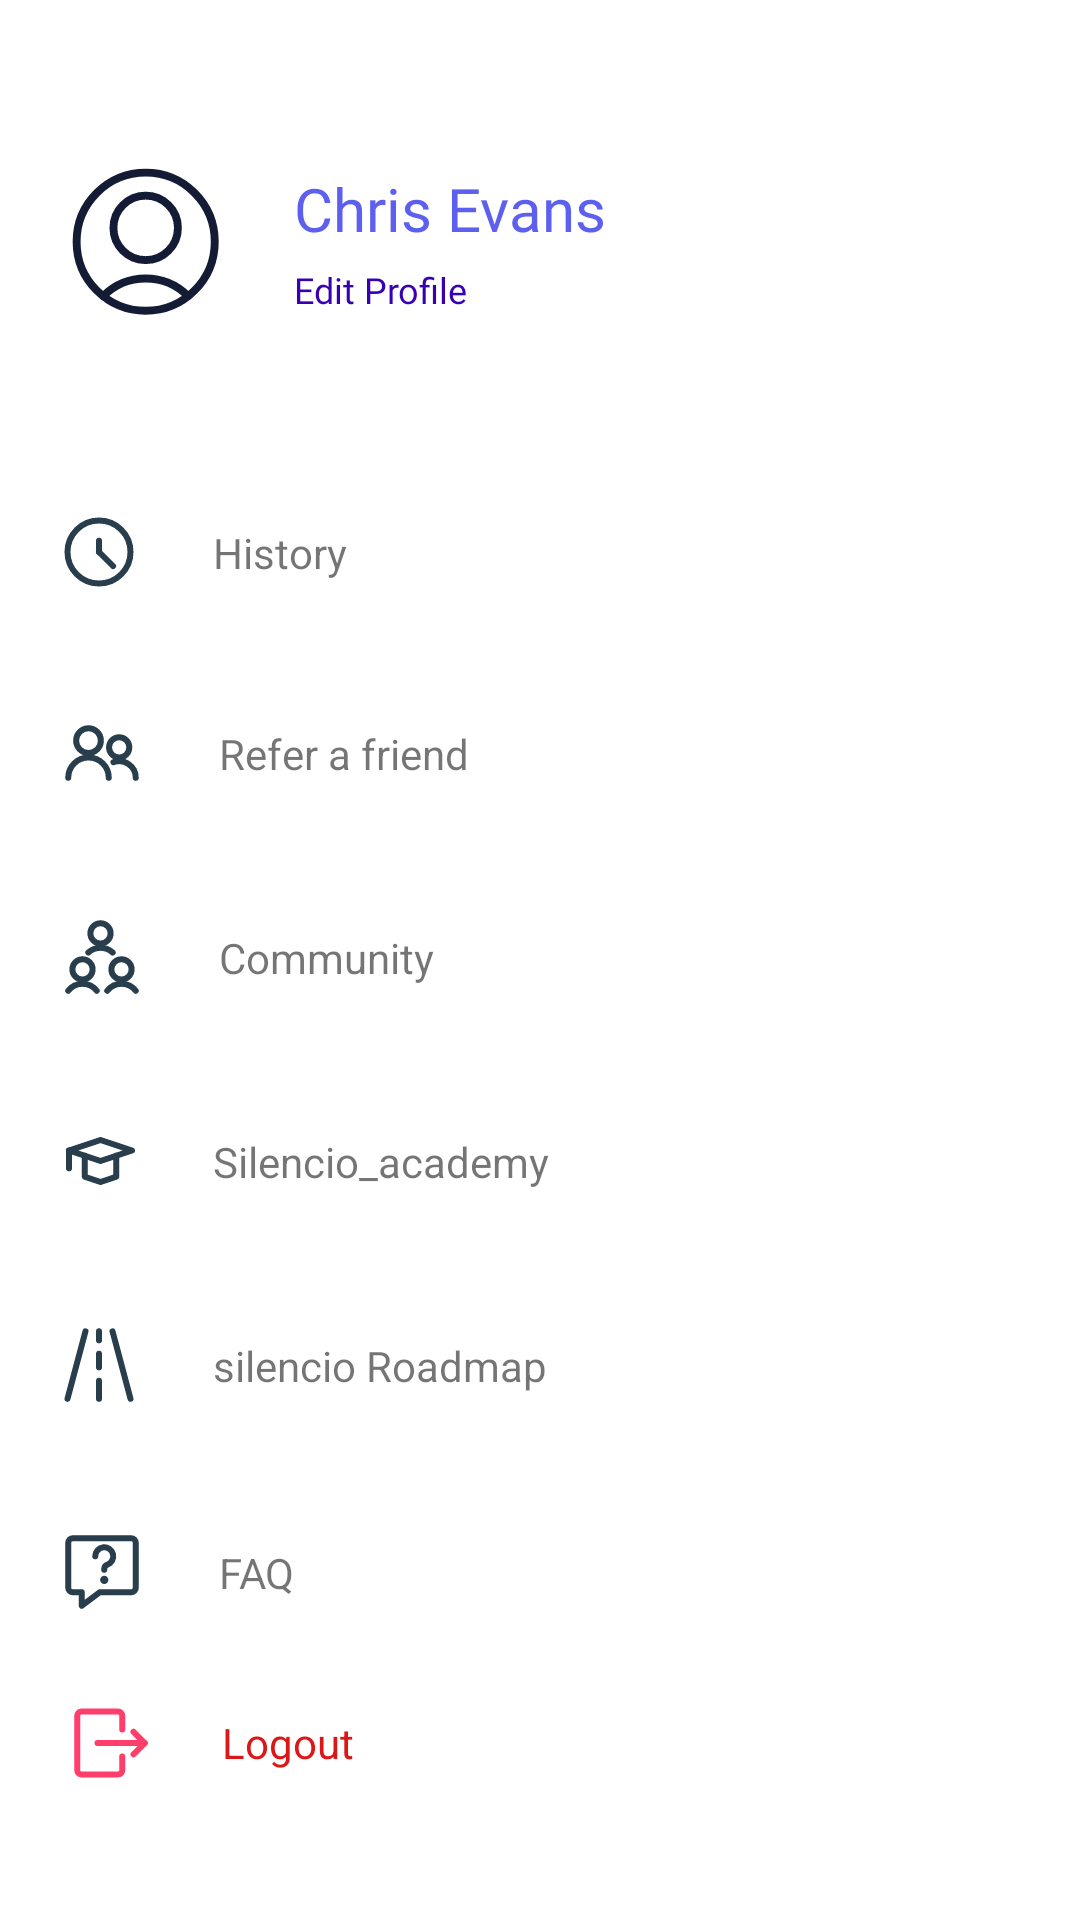

Write the Android layout XML for this screen, with the resource values it uses.
<!-- AndroidManifest.xml: application theme Theme.Silencio_App -->
<!-- res/layout/nav_header.xml -->
<?xml version="1.0" encoding="utf-8"?>
<layout xmlns:tools="http://schemas.android.com/tools"
    xmlns:android="http://schemas.android.com/apk/res/android"
    xmlns:app="http://schemas.android.com/apk/res-auto">

    <androidx.constraintlayout.widget.ConstraintLayout
        android:layout_width="match_parent"
        android:layout_height="match_parent">

        <androidx.constraintlayout.widget.Guideline
            android:id="@+id/guideline"
            android:layout_width="wrap_content"
            android:layout_height="wrap_content"
            android:orientation="horizontal"
            app:layout_constraintGuide_begin="32dp" />

        <ImageView
            android:id="@+id/iv_user_img"
            android:layout_width="50dp"
            android:layout_height="50dp"
            android:layout_marginStart="24dp"
            android:layout_marginTop="24dp"
            app:layout_constraintStart_toStartOf="parent"
            app:layout_constraintTop_toTopOf="@+id/guideline"
            app:srcCompat="@drawable/single_neutral_circle" />

        <TextView
            android:id="@+id/side_menu_user_name"
            android:layout_width="wrap_content"
            android:layout_height="wrap_content"
            android:layout_marginStart="24dp"
            android:ellipsize="marquee"
            android:fontFamily="@font/dm_sans"
            android:maxLines="1"
            android:text="Chris Evans"
            android:textColor="@color/bluish_color"
            android:textSize="20sp"
            app:layout_constraintStart_toEndOf="@+id/iv_user_img"
            app:layout_constraintTop_toTopOf="@+id/iv_user_img"
            tools:text="Chris Evans" />

        <TextView
            android:id="@+id/tv_edit_profile"
            android:layout_width="0dp"
            android:layout_height="wrap_content"
            android:layout_marginTop="4dp"
            android:fontFamily="@font/poppins_medium"
            android:text="Edit Profile"
            android:textColor="@color/purple_700"
            android:textSize="12sp"
            app:layout_constraintBottom_toBottomOf="@+id/iv_user_img"
            app:layout_constraintEnd_toEndOf="@+id/side_menu_user_name"
            app:layout_constraintStart_toStartOf="@+id/side_menu_user_name"
            app:layout_constraintTop_toBottomOf="@+id/side_menu_user_name" />





        <ImageView
            android:id="@+id/imageView13"
            android:layout_width="wrap_content"

            android:layout_height="wrap_content"
            android:layout_marginStart="21dp"
            android:layout_marginTop="66dp"
            android:src="@drawable/time_clock_circle"
            app:layout_constraintStart_toStartOf="parent"
            app:layout_constraintTop_toBottomOf="@+id/iv_user_img" />

        <TextView
            android:id="@+id/textView47"
            android:layout_width="0dp"
            android:layout_height="wrap_content"
            android:layout_marginStart="26dp"
            android:layout_marginEnd="20dp"
            android:text="History"
            app:layout_constraintBottom_toBottomOf="@+id/imageView13"
            app:layout_constraintEnd_toEndOf="parent"
            app:layout_constraintStart_toEndOf="@+id/imageView13"
            app:layout_constraintTop_toTopOf="@+id/imageView13" />


        <ImageView
            android:id="@+id/imageView14"
            android:layout_width="wrap_content"
            android:layout_height="wrap_content"
            android:layout_marginTop="43dp"
            android:src="@drawable/multiple_neutral_2"
            app:layout_constraintStart_toStartOf="@+id/imageView13"
            app:layout_constraintTop_toBottomOf="@+id/imageView13" />


        <TextView
            android:id="@+id/textView46"
            android:layout_width="0dp"

            android:layout_height="wrap_content"
            android:layout_marginStart="26dp"
            android:text="Refer a friend"
            app:layout_constraintBottom_toBottomOf="@+id/imageView14"
            app:layout_constraintEnd_toEndOf="@+id/textView47"
            app:layout_constraintStart_toEndOf="@+id/imageView14"
            app:layout_constraintTop_toTopOf="@+id/imageView14" />

        <ImageView
            android:id="@+id/imageView15"
            android:layout_width="wrap_content"
            android:layout_height="wrap_content"
            android:layout_marginTop="43dp"
            android:src="@drawable/multiple_users_1"
            app:layout_constraintStart_toStartOf="@+id/imageView14"
            app:layout_constraintTop_toBottomOf="@+id/imageView14" />


        <TextView
            android:id="@+id/textView49"
            android:layout_width="0dp"

            android:layout_height="wrap_content"
            android:layout_marginStart="26dp"
            android:text="Community"
            app:layout_constraintBottom_toBottomOf="@+id/imageView15"
            app:layout_constraintEnd_toEndOf="@+id/textView46"
            app:layout_constraintStart_toEndOf="@+id/imageView15"
            app:layout_constraintTop_toTopOf="@+id/imageView15" />


        <ImageView
            android:id="@+id/imageView16"
            android:layout_width="wrap_content"
            android:layout_height="wrap_content"
            android:layout_marginTop="43dp"
            android:src="@drawable/e_learning_exchange"
            app:layout_constraintStart_toStartOf="@+id/imageView15"
            app:layout_constraintTop_toBottomOf="@+id/imageView15" />

        <TextView
            android:id="@+id/textView63"
            android:layout_width="0dp"

            android:layout_height="wrap_content"
            android:layout_marginStart="26dp"
            android:text="Silencio_academy"
            app:layout_constraintBottom_toBottomOf="@+id/imageView16"
            app:layout_constraintEnd_toEndOf="@+id/textView49"
            app:layout_constraintStart_toEndOf="@+id/imageView16"
            app:layout_constraintTop_toTopOf="@+id/imageView16" />

        <ImageView
            android:id="@+id/imageView17"
            android:layout_width="wrap_content"
            android:layout_height="wrap_content"
            android:layout_marginTop="43dp"
            android:src="@drawable/road_straight"
            app:layout_constraintStart_toStartOf="@+id/imageView16"
            app:layout_constraintTop_toBottomOf="@+id/imageView16" />


        <TextView
            android:id="@+id/textView71"
            android:layout_width="0dp"

            android:layout_height="wrap_content"
            android:layout_marginStart="26dp"
            android:text="silencio Roadmap"
            app:layout_constraintBottom_toBottomOf="@+id/imageView17"
            app:layout_constraintEnd_toEndOf="@+id/textView63"
            app:layout_constraintStart_toEndOf="@+id/imageView17"
            app:layout_constraintTop_toTopOf="@+id/imageView17" />

        <ImageView
            android:id="@+id/imageView18"
            android:layout_width="wrap_content"
            android:layout_height="wrap_content"
            android:layout_marginTop="43dp"
            android:src="@drawable/groupq"
            app:layout_constraintStart_toStartOf="@+id/imageView17"
            app:layout_constraintTop_toBottomOf="@+id/imageView17" />


        <TextView
            android:layout_width="0dp"
            android:layout_height="wrap_content"

            android:layout_marginStart="26dp"
            android:text="FAQ"
            app:layout_constraintBottom_toBottomOf="@+id/imageView18"
            app:layout_constraintEnd_toEndOf="@+id/textView71"
            app:layout_constraintStart_toEndOf="@+id/imageView18"
            app:layout_constraintTop_toTopOf="@+id/imageView18" />

        <LinearLayout
            android:id="@+id/ll_logout"
            android:layout_width="match_parent"
            android:layout_height="wrap_content"
            android:layout_marginBottom="32dp"
            android:gravity="center_vertical"
            android:orientation="horizontal"
            android:paddingVertical="15dp"
            app:layout_constraintBottom_toBottomOf="parent"
            app:layout_constraintEnd_toEndOf="parent"
            app:layout_constraintHorizontal_bias="0.5"
            app:layout_constraintStart_toStartOf="parent">

            <ImageView
                android:layout_width="wrap_content"
                android:layout_height="wrap_content"
                android:layout_marginStart="24dp"
                android:src="@drawable/logout_1" />
            <TextView
                android:layout_width="wrap_content"
                android:layout_height="wrap_content"
                android:layout_marginStart="24dp"
                android:text="Logout"
                android:textColor="#DC1717" />
        </LinearLayout>


    </androidx.constraintlayout.widget.ConstraintLayout>
</layout>
<!-- resources referenced by this layout -->
<resources>
  <color name="bluish_color">#5D5FEF</color>
  <color name="purple_700">#FF3700B3</color>
  <!-- drawable e_learning_exchange (drawable) -->
  <vector xmlns:android="http://schemas.android.com/apk/res/android"
      android:width="24dp"
      android:height="24dp"
      android:viewportWidth="24"
      android:viewportHeight="24">
    <path
        android:pathData="M17.751,10.249V17.249L12.5,19L7.251,17.249V10.249"
        android:strokeLineJoin="round"
        android:strokeWidth="2"
        android:fillColor="#00000000"
        android:strokeColor="#293E4C"
        android:strokeLineCap="round"/>
    <path
        android:pathData="M23,8.5L12.5,5L2,8.5L12.5,12L23,8.5Z"
        android:strokeLineJoin="round"
        android:strokeWidth="2"
        android:fillColor="#00000000"
        android:fillType="evenOdd"
        android:strokeColor="#293E4C"
        android:strokeLineCap="round"/>
    <path
        android:pathData="M2,8.5V14.427"
        android:strokeLineJoin="round"
        android:strokeWidth="2"
        android:fillColor="#00000000"
        android:strokeColor="#293E4C"
        android:strokeLineCap="round"/>
  </vector>
  <!-- drawable logout_1 (drawable) -->
  <vector xmlns:android="http://schemas.android.com/apk/res/android"
      android:width="26dp"
      android:height="24dp"
      android:viewportWidth="26"
      android:viewportHeight="24">
    <path
        android:pathData="M8.5,12.004H24.25"
        android:strokeLineJoin="round"
        android:strokeWidth="2"
        android:fillColor="#00000000"
        android:strokeColor="#FF3E6C"
        android:strokeLineCap="round"/>
    <path
        android:pathData="M20.5,15.754L24.25,12.004L20.5,8.254"
        android:strokeLineJoin="round"
        android:strokeWidth="2"
        android:fillColor="#00000000"
        android:strokeColor="#FF3E6C"
        android:strokeLineCap="round"/>
    <path
        android:pathData="M16.75,16.5V21C16.786,21.79 16.176,22.461 15.386,22.5H3.113C2.323,22.46 1.714,21.79 1.75,21V3C1.714,2.21 2.323,1.539 3.113,1.5H15.386C16.176,1.539 16.786,2.21 16.75,3V7.5"
        android:strokeLineJoin="round"
        android:strokeWidth="2"
        android:fillColor="#00000000"
        android:strokeColor="#FF3E6C"
        android:strokeLineCap="round"/>
  </vector>
  <!-- drawable time_clock_circle (drawable) -->
  <vector xmlns:android="http://schemas.android.com/apk/res/android"
      android:width="24dp"
      android:height="24dp"
      android:viewportWidth="24"
      android:viewportHeight="24">
    <path
        android:pathData="M12,22.5C17.799,22.5 22.5,17.799 22.5,12C22.5,6.201 17.799,1.5 12,1.5C6.201,1.5 1.5,6.201 1.5,12C1.5,17.799 6.201,22.5 12,22.5Z"
        android:strokeLineJoin="round"
        android:strokeWidth="2"
        android:fillColor="#00000000"
        android:fillType="evenOdd"
        android:strokeColor="#293E4C"
        android:strokeLineCap="round"/>
    <path
        android:pathData="M12,12V8.25"
        android:strokeLineJoin="round"
        android:strokeWidth="2"
        android:fillColor="#00000000"
        android:strokeColor="#293E4C"
        android:strokeLineCap="round"/>
    <path
        android:pathData="M12,12L16.687,16.688"
        android:strokeLineJoin="round"
        android:strokeWidth="2"
        android:fillColor="#00000000"
        android:strokeColor="#293E4C"
        android:strokeLineCap="round"/>
  </vector>
  <style name="Theme.Silencio_App" parent="Theme.MaterialComponents.Light.NoActionBar">
          
          <item name="colorPrimary">#6E06ED</item>
          <item name="colorPrimaryVariant">@color/purple_700</item>
          <item name="colorOnPrimary">@color/black</item>
          
          <item name="colorSecondary">@color/teal_200</item>
          <item name="colorSecondaryVariant">@color/teal_200</item>
          <item name="colorOnSecondary">@color/black</item>
          
          <item name="android:statusBarColor">?attr/colorPrimaryVariant</item>
          
      </style>
  <color name="black">#FF000000</color>
  <color name="teal_200">#FF03DAC5</color>
</resources>
